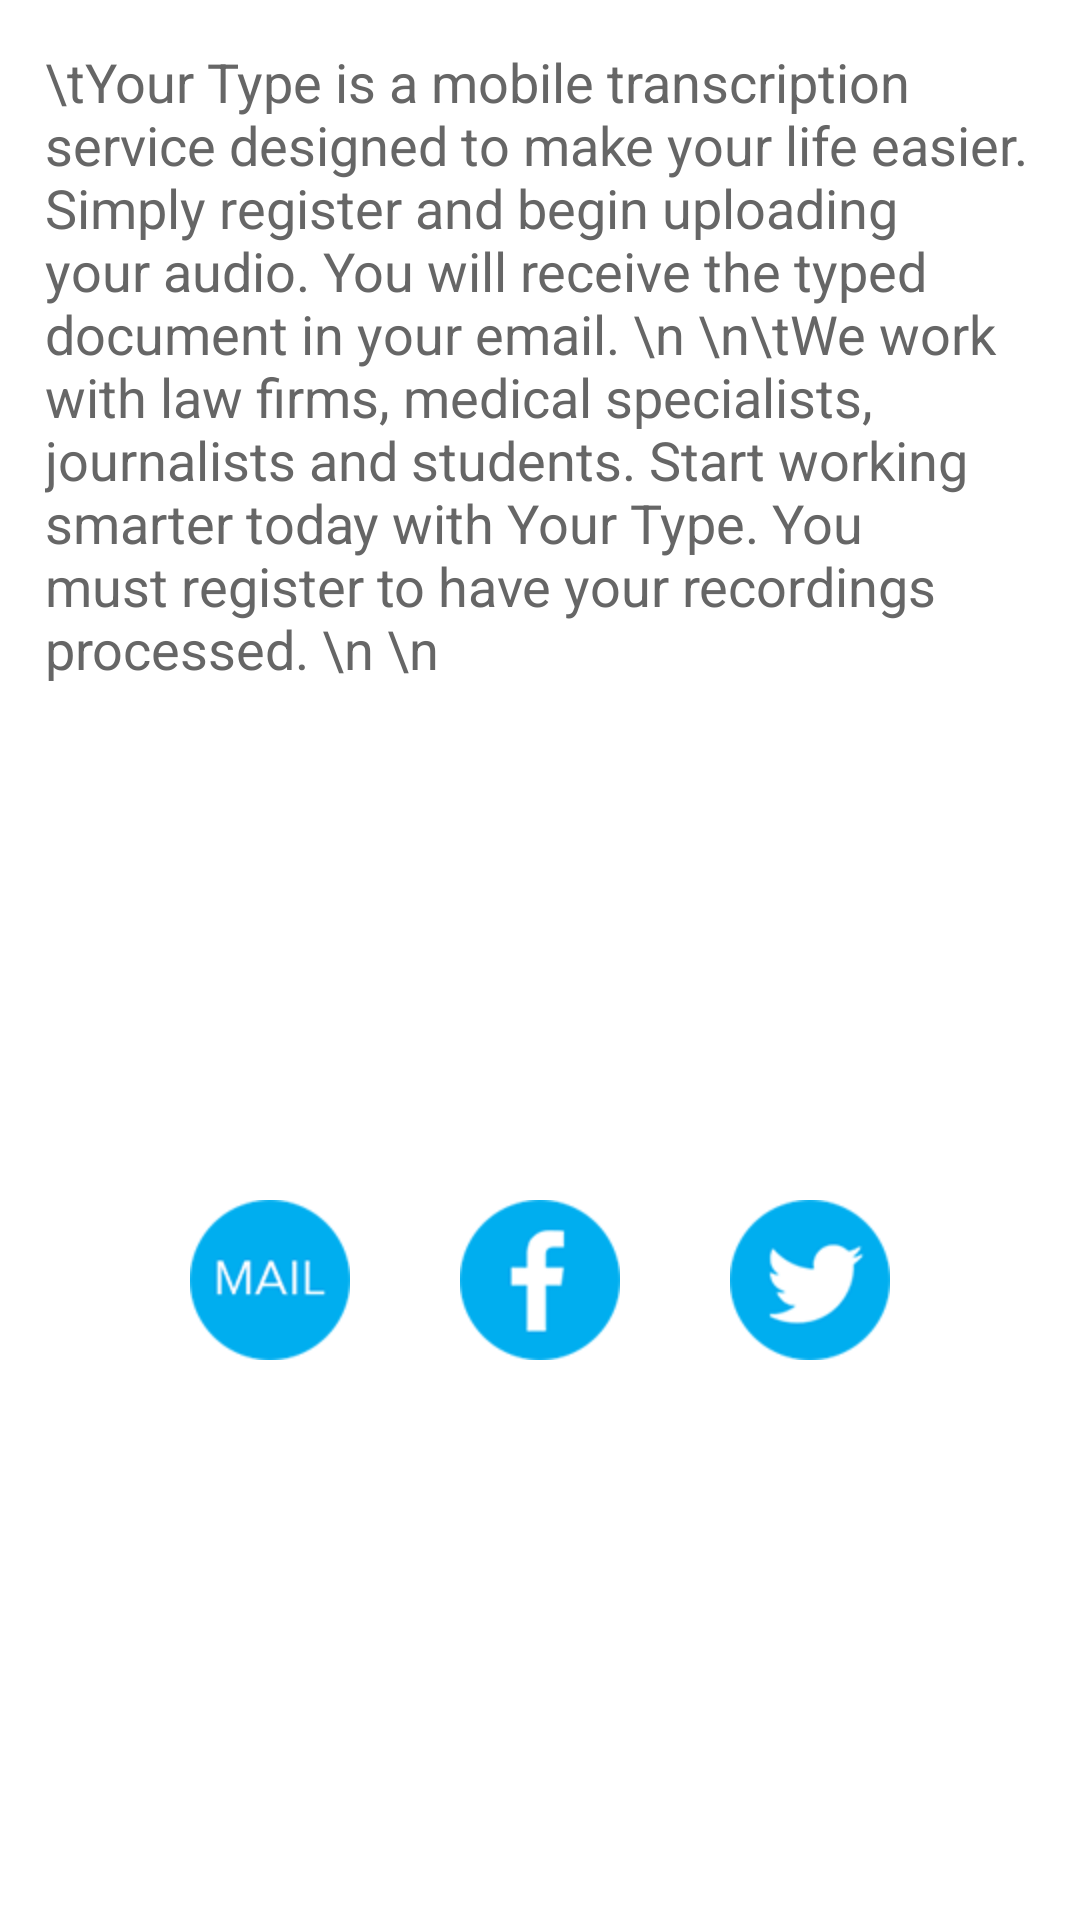

Here is an Android app screen rendered from its layout file. Give the layout XML and the strings, colors and styles it references.
<!-- AndroidManifest.xml: application theme AppTheme -->
<!-- res/layout/activity_about.xml -->
<?xml version="1.0" encoding="utf-8"?>
<LinearLayout xmlns:android="http://schemas.android.com/apk/res/android"
    android:id="@+id/LinearLayout1"
    android:layout_width="fill_parent"
    android:layout_height="fill_parent"
    android:background="#FFFFFF"
    android:orientation="vertical"
    android:padding="15dip" >

    <TextView
        android:id="@+id/sentence1"
        android:layout_width="wrap_content"
        android:layout_height="wrap_content"
        android:text="\tYour Type is a mobile transcription service designed to make your life easier. Simply register and begin uploading your audio. You will receive the typed document in your email. \n \n\tWe work with law firms, medical specialists, journalists and students. Start working smarter today with Your Type. You must register to have your recordings processed. \n \n"
        android:textColor="#666666"
        android:textSize="18sp" />

    <LinearLayout
        android:layout_width="wrap_content"
        android:layout_height="wrap_content"
        android:layout_weight="1"
        android:gravity="center|bottom"
        android:orientation="horizontal"
       
        >

         <ImageButton
      		android:layout_width="90dp"
            android:layout_height="wrap_content"
            android:layout_gravity="center_horizontal|center"
            android:background="@null"
            />
         
        <ImageButton
            android:id="@+id/imageButton1"
            android:layout_width="90dp"
            android:layout_height="wrap_content"
            android:layout_gravity="center_horizontal|center"
            android:background="@null"
            android:src="@drawable/btn_mail" />

        <ImageButton
            android:id="@+id/imageButton2"
            android:layout_width="90dp"
            android:layout_height="wrap_content"
            android:layout_gravity="center_horizontal|center"
            android:src="@drawable/btn_fb" 
            android:background="@null"/>

        <ImageButton
            android:id="@+id/imageButton3"
            android:layout_width="90dp"
            android:layout_height="wrap_content"
            android:layout_gravity="center_horizontal|center"
            android:background="@null"
            android:src="@drawable/btn_tweeter" />
        
          <ImageButton
      		android:layout_width="90dp"
            android:layout_height="wrap_content"
            android:layout_gravity="center_horizontal|center"
            android:background="@null"
            />

    </LinearLayout>

</LinearLayout>
<!-- resources referenced by this layout -->
<resources>
  <!-- drawable btn_fb: png bitmap (drawable-hdpi, 4718 bytes) -->
  <!-- drawable btn_mail: png bitmap (drawable-hdpi, 5386 bytes) -->
  <!-- drawable btn_tweeter: png bitmap (drawable-hdpi, 5633 bytes) -->
  <style name="AppTheme" parent="AppBaseTheme">
          
  <item name="android:windowTitleBackgroundStyle">@style/WindowTitleBackground</item>
  
      </style>
  <style name="AppBaseTheme" parent="android:Theme.Light">
  
  
  
  
  
  
  
  
          
      </style>
  <style name="WindowTitleBackground">     
          <item name="android:background">@color/blue</item>
      </style>
  <color name="blue">#6cd1f7</color>
</resources>
